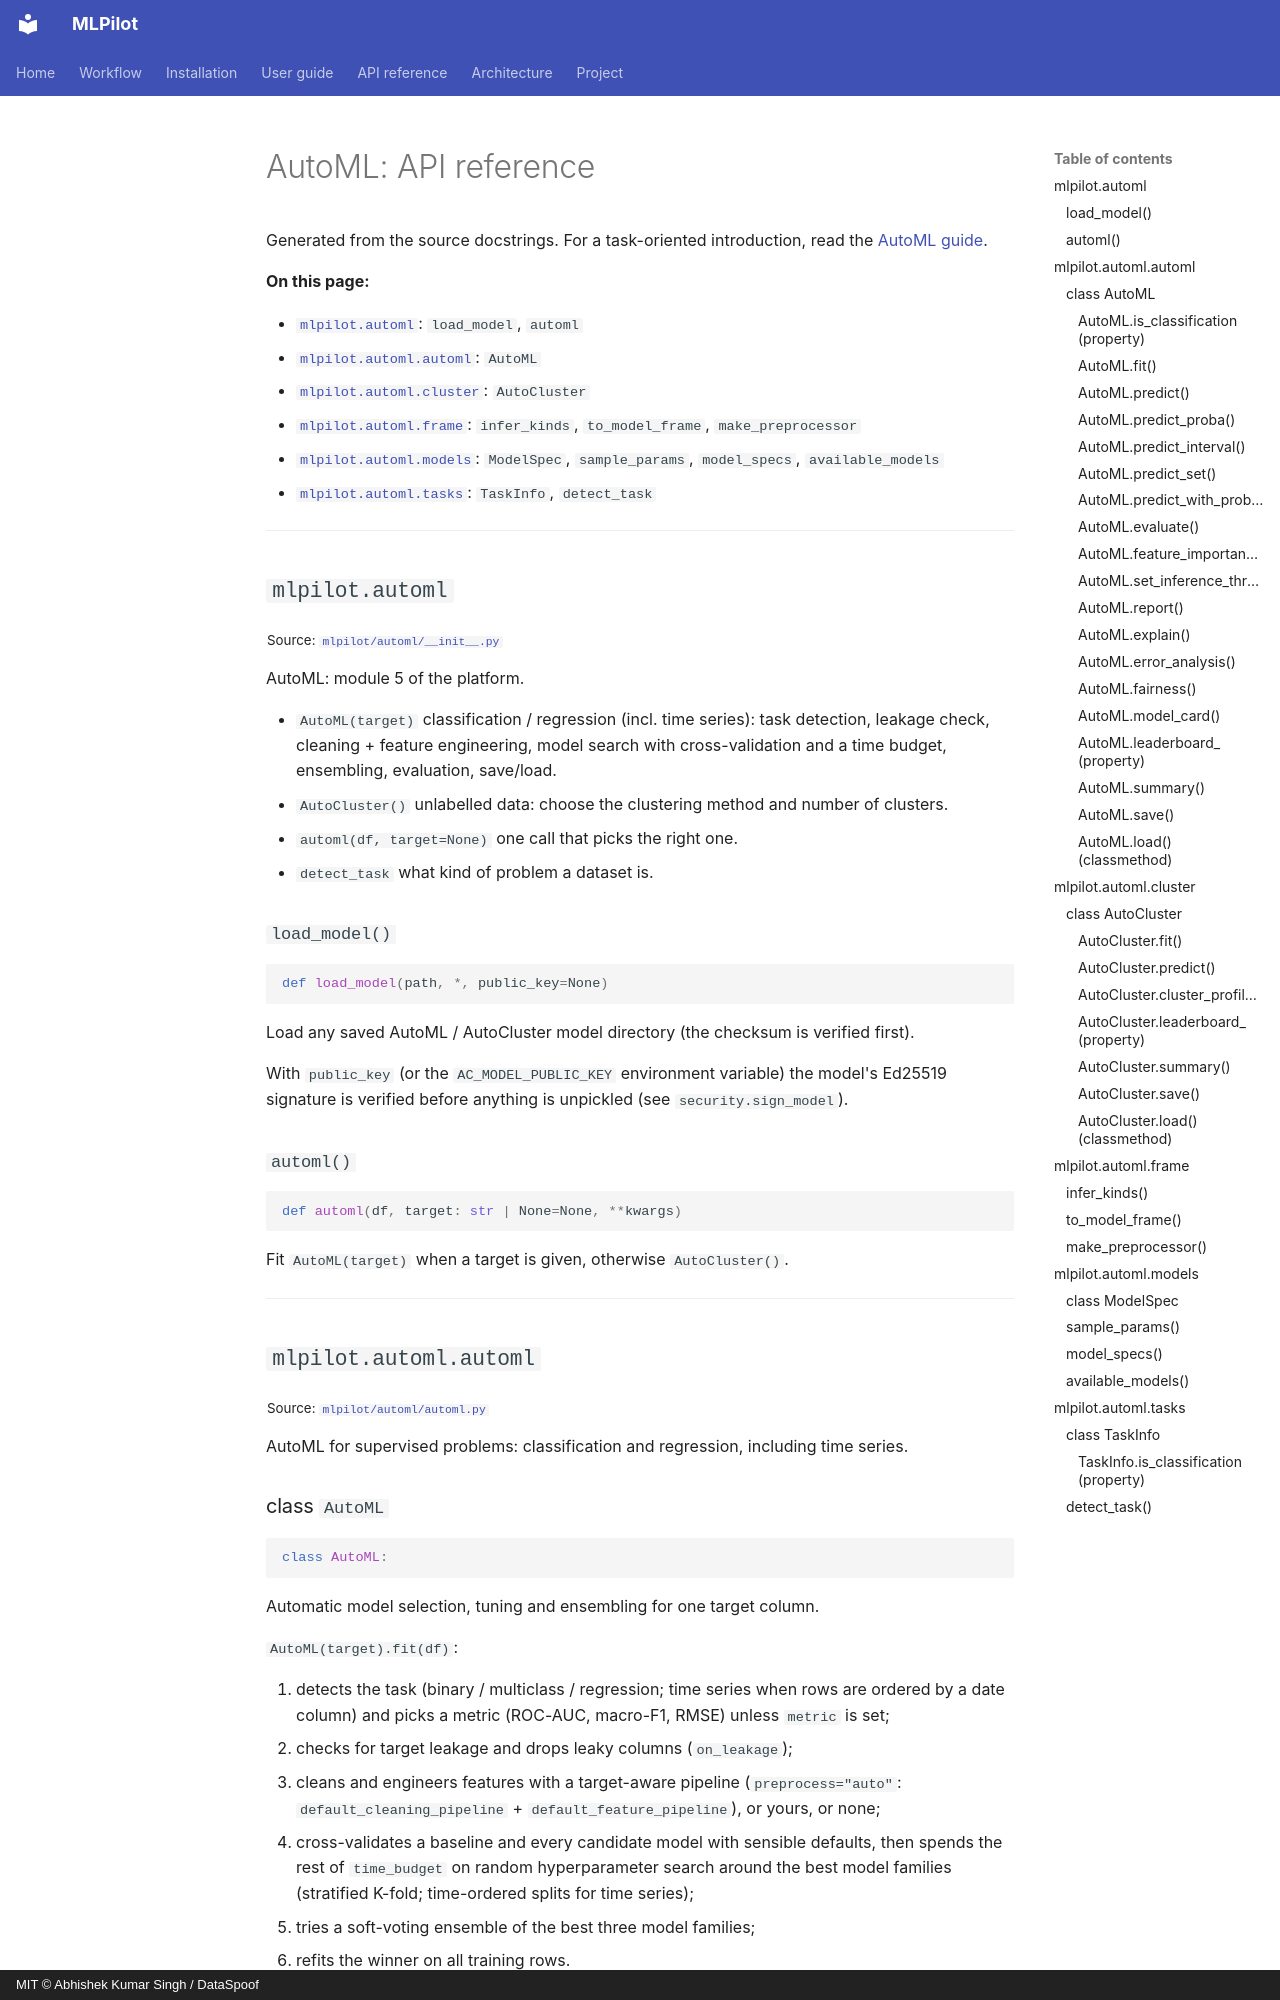

repository: DataSpoof/dataspoof-mlpilot · page: api/automl/index.html · generator: mkdocs · copyright: MIT © Abhishek Kumar Singh / DataSpoof

# AutoML: API reference

Generated from the source docstrings. For a task-oriented introduction, read the [AutoML guide](../guide/automl.md).

**On this page:**

- [`mlpilot.automl`](#mlpilotautoml): `load_model`, `automl`
- [`mlpilot.automl.automl`](#mlpilotautomlautoml): `AutoML`
- [`mlpilot.automl.cluster`](#mlpilotautomlcluster): `AutoCluster`
- [`mlpilot.automl.frame`](#mlpilotautomlframe): `infer_kinds`, `to_model_frame`, `make_preprocessor`
- [`mlpilot.automl.models`](#mlpilotautomlmodels): `ModelSpec`, `sample_params`, `model_specs`, `available_models`
- [`mlpilot.automl.tasks`](#mlpilotautomltasks): `TaskInfo`, `detect_task`

---

## `mlpilot.automl`

<sub>Source: [`mlpilot/automl/__init__.py`](https://github.com/DataSpoof/dataspoof-mlpilot/blob/main/mlpilot/automl/__init__.py)</sub>

AutoML: module 5 of the platform.

* `AutoML(target)`   classification / regression (incl. time series): task detection,
  leakage check, cleaning + feature engineering, model search with
  cross-validation and a time budget, ensembling, evaluation, save/load.
* `AutoCluster()`    unlabelled data: choose the clustering method and number of clusters.
* `automl(df, target=None)`  one call that picks the right one.
* `detect_task`      what kind of problem a dataset is.

### `load_model()`

```python
def load_model(path, *, public_key=None)
```

Load any saved AutoML / AutoCluster model directory (the checksum is verified first).

With `public_key` (or the `AC_MODEL_PUBLIC_KEY` environment variable) the model's
Ed25519 signature is verified before anything is unpickled (see `security.sign_model`).

### `automl()`

```python
def automl(df, target: str | None=None, **kwargs)
```

Fit `AutoML(target)` when a target is given, otherwise `AutoCluster()`.

---

## `mlpilot.automl.automl`

<sub>Source: [`mlpilot/automl/automl.py`](https://github.com/DataSpoof/dataspoof-mlpilot/blob/main/mlpilot/automl/automl.py)</sub>

AutoML for supervised problems: classification and regression, including time series.
